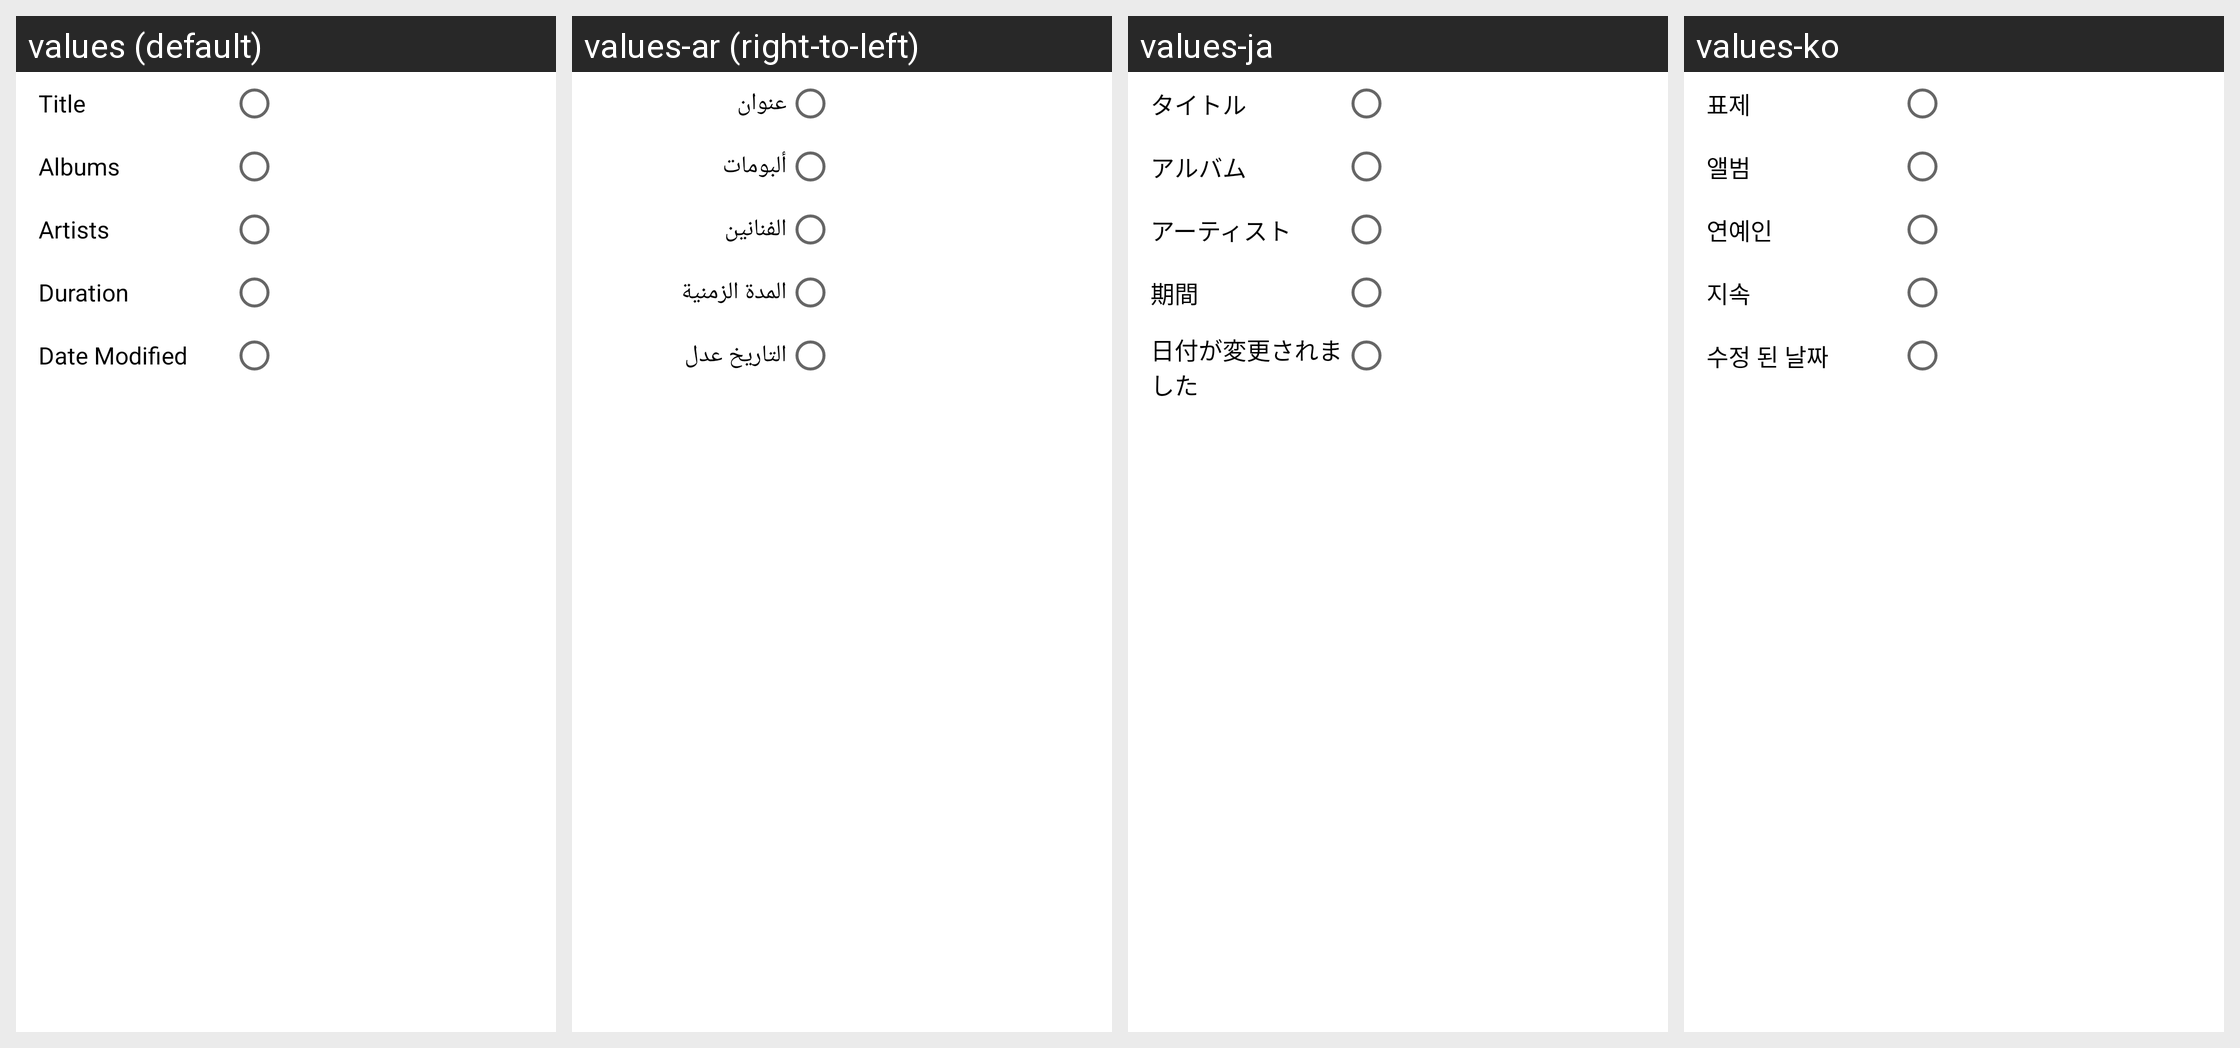

Translations of the strings shown on this Android screen, per locale in the grid:
Android screen res/layout/layout_menu_song.xml rendered under 4 locales, left to right: values (default), values-ar (right-to-left), values-ja, values-ko. Device: Nexus 5 (rendered at 1080×1920; each locale shown at half size, 540×960, under a caption strip naming it); theme AppTheme.
Other locales in the repository, not shown: values-af, values-az, values-be, values-bg, values-bn, values-ca, values-cs, values-da, values-de, values-el, values-en, values-es, values-es-rES, values-es-rUS, values-et, values-eu, values-fa, values-fi, values-fil, values-fr, values-hi, values-hi-rIN, values-hr, values-hu, values-hy, values-id, values-in, values-is, values-it, values-iw, values-km, values-kn, values-lo, values-lt, values-lv, values-mk, values-ml, values-mn, values-mr, values-ms, values-my, values-nb, values-ne, values-nl, values-pl, values-pt, values-pt-rBR, values-pt-rPT, values-ro, values-ru, values-si, values-sk, values-sl, values-sr, values-sv, values-sw, values-te, values-th, values-tl, values-tr, values-uk, values-vi, values-zh-rCN, values-zh-rTW, values-zu.
Strings drawn on this screen, with the default value and each locale's value (text and hints the layout hard-codes, and strings that could not be matched under every locale, appear in the picture but are not listed):

lbl_title
  values: Title
  values-ar: عنوان
  values-ja: タイトル
  values-ko: 표제

tab_album_title
  values: Albums
  values-ar: ألبومات
  values-ja: アルバム
  values-ko: 앨범

tab_artist_title
  values: Artists
  values-ar: الفنانين
  values-ja: アーティスト
  values-ko: 연예인

lbl_duration
  values: Duration
  values-ar: المدة الزمنية
  values-ja: 期間
  values-ko: 지속

lbl_date_modified
  values: Date Modified
  values-ar: التاريخ عدل
  values-ja: 日付が変更されました
  values-ko: 수정 된 날짜
